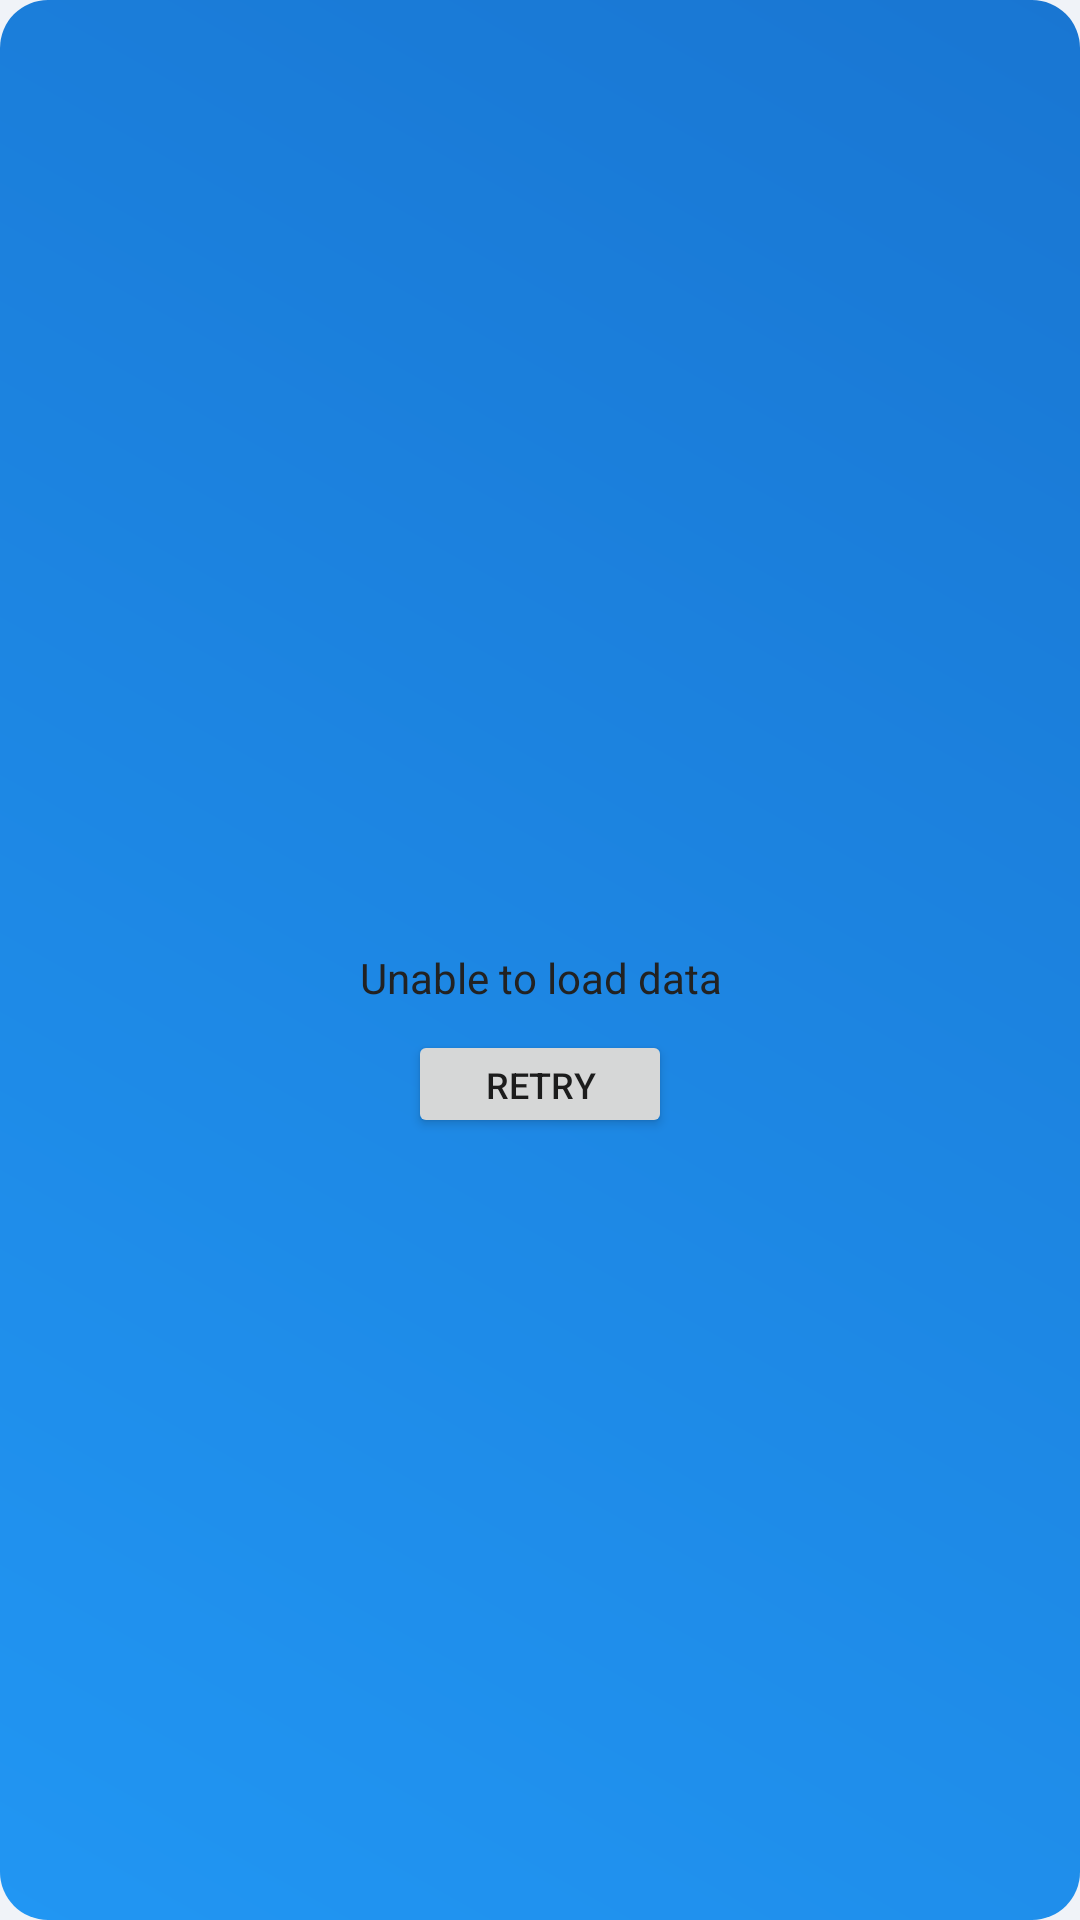

Here is an Android app screen rendered from its layout file. Give the layout XML and the strings, colors and styles it references.
<!-- AndroidManifest.xml: application theme Theme.NepalWeatherWidget -->
<!-- res/layout/widget_layout_error.xml -->
<?xml version="1.0" encoding="utf-8"?>
<LinearLayout xmlns:android="http://schemas.android.com/apk/res/android"
    android:layout_width="match_parent"
    android:layout_height="match_parent"
    android:gravity="center"
    android:padding="8dp"
    android:background="@drawable/widget_background"
    android:orientation="vertical">
    
    <ImageView
        android:layout_width="48dp"
        android:layout_height="48dp"
        android:src="@drawable/ic_error"
        android:tint="@color/error" />
    
    <TextView
        android:id="@+id/error_message"
        android:layout_width="wrap_content"
        android:layout_height="wrap_content"
        android:text="Unable to load data"
        android:textColor="@color/widget_text_primary"
        android:textSize="14sp"
        android:gravity="center"
        android:layout_marginTop="8dp" />
    
    <Button
        android:id="@+id/retry_button"
        android:layout_width="wrap_content"
        android:layout_height="36dp"
        android:text="Retry"
        android:textSize="12sp"
        android:layout_marginTop="8dp" />
</LinearLayout>
<!-- resources referenced by this layout -->
<resources>
  <color name="error">#D32F2F</color>
  <color name="widget_text_primary">#222222</color>
  <!-- drawable widget_background (drawable) -->
  <?xml version="1.0" encoding="utf-8"?>
  <shape xmlns:android="http://schemas.android.com/apk/res/android">
      <gradient
          android:startColor="#2196F3"
          android:endColor="#1976D2"
          android:angle="45" />
      <corners android:radius="16dp" />
  </shape>
  <color name="primary">#2196F3</color>
  <color name="primary_variant">#3546CC</color>
  <color name="on_primary">#FFFFFF</color>
  <color name="secondary">#FFAB2E</color>
  <color name="secondary_variant">#FF9100</color>
  <color name="on_secondary">#000000</color>
  <color name="background">#F0F3F8</color>
  <color name="on_background">#333333</color>
  <color name="surface">#FFFFFF</color>
  <color name="on_surface">#333333</color>
  <style name="TextAppearance.App.Headline2" parent="TextAppearance.MaterialComponents.Headline2">
          <item name="fontFamily">sans-serif-light</item>
          <item name="android:fontFamily">sans-serif-light</item>
          <item name="android:textSize">60sp</item>
          <item name="android:textColor">@color/text_primary</item>
      </style>
  <style name="TextAppearance.App.Headline3" parent="TextAppearance.MaterialComponents.Headline3">
          <item name="fontFamily">sans-serif</item>
          <item name="android:fontFamily">sans-serif</item>
          <item name="android:textSize">48sp</item>
          <item name="android:textColor">@color/text_primary</item>
      </style>
  <style name="TextAppearance.App.Headline4" parent="TextAppearance.MaterialComponents.Headline4">
          <item name="fontFamily">sans-serif</item>
          <item name="android:fontFamily">sans-serif</item>
          <item name="android:textSize">34sp</item>
          <item name="android:textColor">@color/text_primary</item>
      </style>
  <style name="TextAppearance.App.Body1" parent="TextAppearance.MaterialComponents.Body1">
          <item name="fontFamily">sans-serif</item>
          <item name="android:fontFamily">sans-serif</item>
          <item name="android:textSize">16sp</item>
          <item name="android:textColor">@color/text_primary</item>
      </style>
  <style name="TextAppearance.App.Body2" parent="TextAppearance.MaterialComponents.Body2">
          <item name="fontFamily">sans-serif</item>
          <item name="android:fontFamily">sans-serif</item>
          <item name="android:textSize">14sp</item>
          <item name="android:textColor">@color/text_secondary</item>
      </style>
  <style name="TextAppearance.App.Caption" parent="TextAppearance.MaterialComponents.Caption">
          <item name="fontFamily">sans-serif</item>
          <item name="android:fontFamily">sans-serif</item>
          <item name="android:textSize">12sp</item>
          <item name="android:textColor">@color/text_tertiary</item>
      </style>
  <style name="TextAppearance.App.Button" parent="TextAppearance.MaterialComponents.Button">
          <item name="fontFamily">sans-serif-medium</item>
          <item name="android:fontFamily">sans-serif-medium</item>
          <item name="android:textSize">14sp</item>
          <item name="android:textAllCaps">false</item>
      </style>
  <style name="ShapeAppearance.App.SmallComponent" parent="ShapeAppearance.MaterialComponents.SmallComponent">
          <item name="cornerFamily">rounded</item>
          <item name="cornerSize">12dp</item>
      </style>
  <style name="ShapeAppearance.App.MediumComponent" parent="ShapeAppearance.MaterialComponents.MediumComponent">
          <item name="cornerFamily">rounded</item>
          <item name="cornerSize">16dp</item>
      </style>
  <style name="ShapeAppearance.App.LargeComponent" parent="ShapeAppearance.MaterialComponents.LargeComponent">
          <item name="cornerFamily">rounded</item>
          <item name="cornerSize">24dp</item>
      </style>
  <color name="text_primary">#333333</color>
  <color name="text_secondary">#666666</color>
  <color name="text_tertiary">#888888</color>
</resources>
